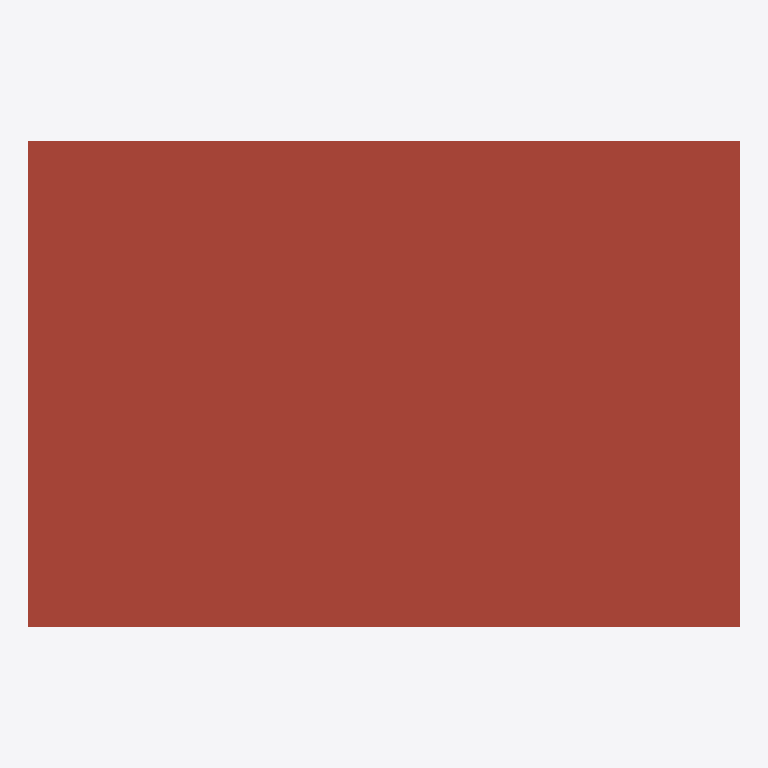
Plan cut of the same IFC building model at storey 'Level 2' (level 6.40 m, cut at 7.80 m), seen from above with north up, elements coloured by IFC class: 1 roof (red-brown). Cut surfaces are drawn darker.
Extent 12.6 m × 8.6 m × 7.0 m (x, y, z). Storeys (3): Level 0 at 0.00 m; Level 1 at 3.20 m; Level 2 at 6.40 m. Elements (22): 8 IfcWall, 6 IfcColumn, 4 IfcWindow, 3 IfcSlab, 1 IfcBeam.

HEADER;
FILE_DESCRIPTION(('ViewDefinition [DesignTransferView]'),'2;1');
FILE_NAME('NoCoast demo turn 5','2026-09-26T00:00:00',('NoCoast agent'),('NoCoast-AEC'),'make-fixtures','make-fixtures','');
FILE_SCHEMA(('IFC4'));
ENDSEC;
DATA;
#12=IFCPROJECT('3$J9EfIw1KPB8iACr8p$_P',$,'NoCoast demo turn 5',$,$,$,$,(#5),#11);
#16=IFCSITE('3hE$tbYFQOLUkRFv8Efpwn',$,'Site',$,$,#15,$,$,.ELEMENT.,$,$,$,$,$);
#20=IFCBUILDING('2McorR7OLN9btkWG0LAEIY',$,'Building',$,$,#19,$,$,.ELEMENT.,$,$,$);
#26=IFCBUILDINGSTOREY('3BycBsmXnEer7Kn2Lzqjkt',$,'Level 0',$,$,#25,$,$,.ELEMENT.,0.0);
#30=IFCBUILDINGSTOREY('3nTkK5L2NEPLNDWrvW9D0P',$,'Level 1',$,$,#29,$,$,.ELEMENT.,3.2);
#34=IFCBUILDINGSTOREY('3pPmQXEvZ8g$x4qDl5an5T',$,'Level 2',$,$,#33,$,$,.ELEMENT.,6.4);
#375=IFCSLAB('27wakwXqYCo6aEIiOpGDZx',$,'Roof slab',$,$,#364,#374,$,.ROOF.);
ENDSEC;
